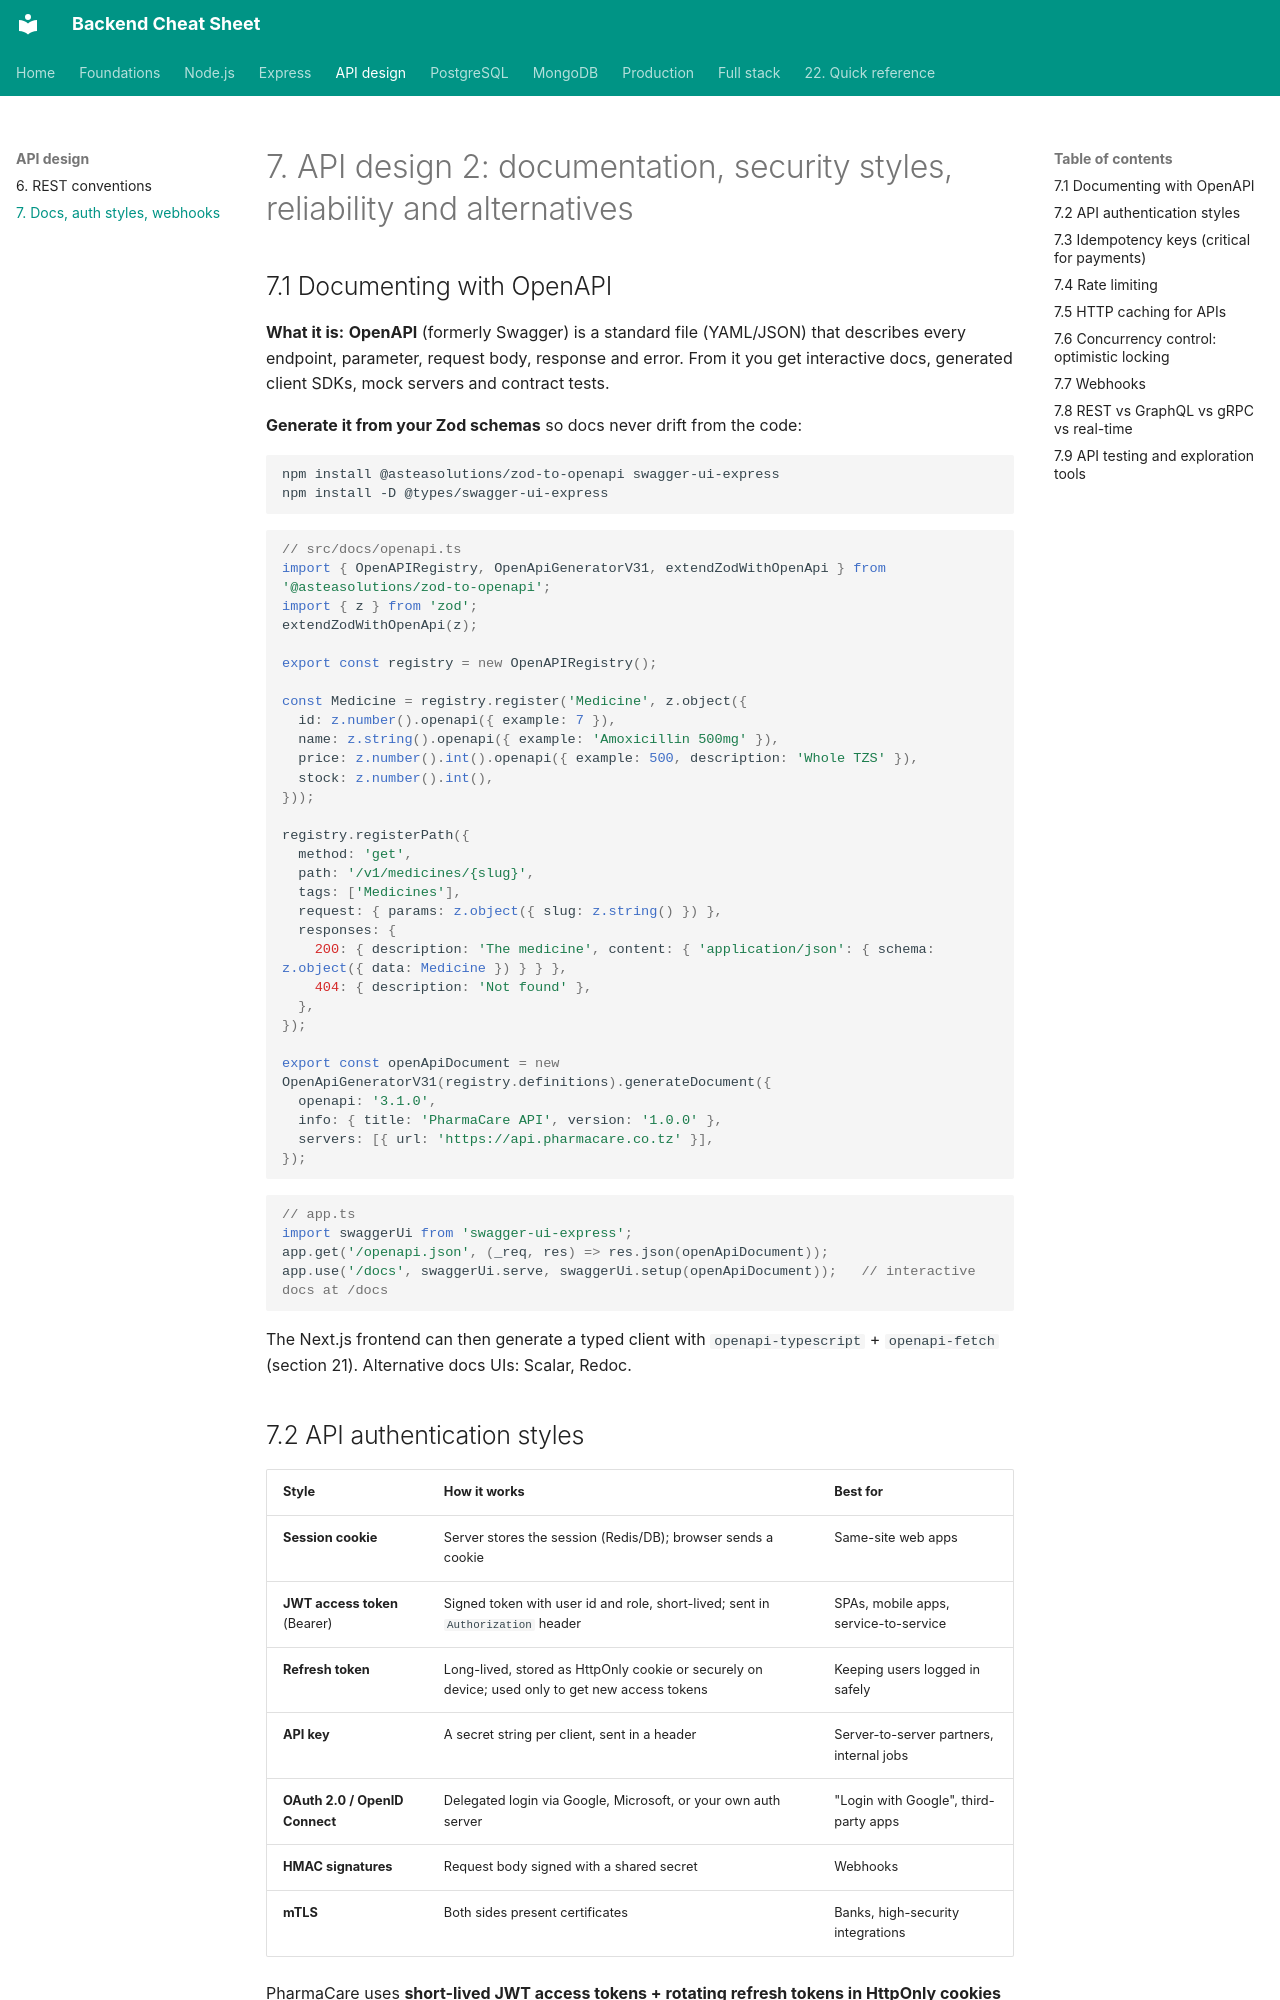

repository: efron07/backend-cheatsheet · page: 07-api-design-advanced/index.html · generator: mkdocs

# 7. API design 2: documentation, security styles, reliability and alternatives

## 7.1 Documenting with OpenAPI

**What it is:** **OpenAPI** (formerly Swagger) is a standard file (YAML/JSON) that describes every endpoint, parameter, request body, response and error. From it you get interactive docs, generated client SDKs, mock servers and contract tests.

**Generate it from your Zod schemas** so docs never drift from the code:

```bash
npm install @asteasolutions/zod-to-openapi swagger-ui-express
npm install -D @types/swagger-ui-express
```

```ts
// src/docs/openapi.ts
import { OpenAPIRegistry, OpenApiGeneratorV31, extendZodWithOpenApi } from '@asteasolutions/zod-to-openapi';
import { z } from 'zod';
extendZodWithOpenApi(z);

export const registry = new OpenAPIRegistry();

const Medicine = registry.register('Medicine', z.object({
  id: z.number().openapi({ example: 7 }),
  name: z.string().openapi({ example: 'Amoxicillin 500mg' }),
  price: z.number().int().openapi({ example: 500, description: 'Whole TZS' }),
  stock: z.number().int(),
}));

registry.registerPath({
  method: 'get',
  path: '/v1/medicines/{slug}',
  tags: ['Medicines'],
  request: { params: z.object({ slug: z.string() }) },
  responses: {
    200: { description: 'The medicine', content: { 'application/json': { schema: z.object({ data: Medicine }) } } },
    404: { description: 'Not found' },
  },
});

export const openApiDocument = new OpenApiGeneratorV31(registry.definitions).generateDocument({
  openapi: '3.1.0',
  info: { title: 'PharmaCare API', version: '1.0.0' },
  servers: [{ url: 'https://api.pharmacare.co.tz' }],
});
```

```ts
// app.ts
import swaggerUi from 'swagger-ui-express';
app.get('/openapi.json', (_req, res) => res.json(openApiDocument));
app.use('/docs', swaggerUi.serve, swaggerUi.setup(openApiDocument));   // interactive docs at /docs
```

The Next.js frontend can then generate a typed client with `openapi-typescript` + `openapi-fetch` (section 21). Alternative docs UIs: Scalar, Redoc.

## 7.2 API authentication styles

| Style | How it works | Best for |
| --- | --- | --- |
| **Session cookie** | Server stores the session (Redis/DB); browser sends a cookie | Same-site web apps |
| **JWT access token** (Bearer) | Signed token with user id and role, short-lived; sent in `Authorization` header | SPAs, mobile apps, service-to-service |
| **Refresh token** | Long-lived, stored as HttpOnly cookie or securely on device; used only to get new access tokens | Keeping users logged in safely |
| **API key** | A secret string per client, sent in a header | Server-to-server partners, internal jobs |
| **OAuth 2.0 / OpenID Connect** | Delegated login via Google, Microsoft, or your own auth server | "Login with Google", third-party apps |
| **HMAC signatures** | Request body signed with a shared secret | Webhooks |
| **mTLS** | Both sides present certificates | Banks, high-security integrations |

PharmaCare uses **short-lived JWT access tokens + rotating refresh tokens in HttpOnly cookies** (section 13).
